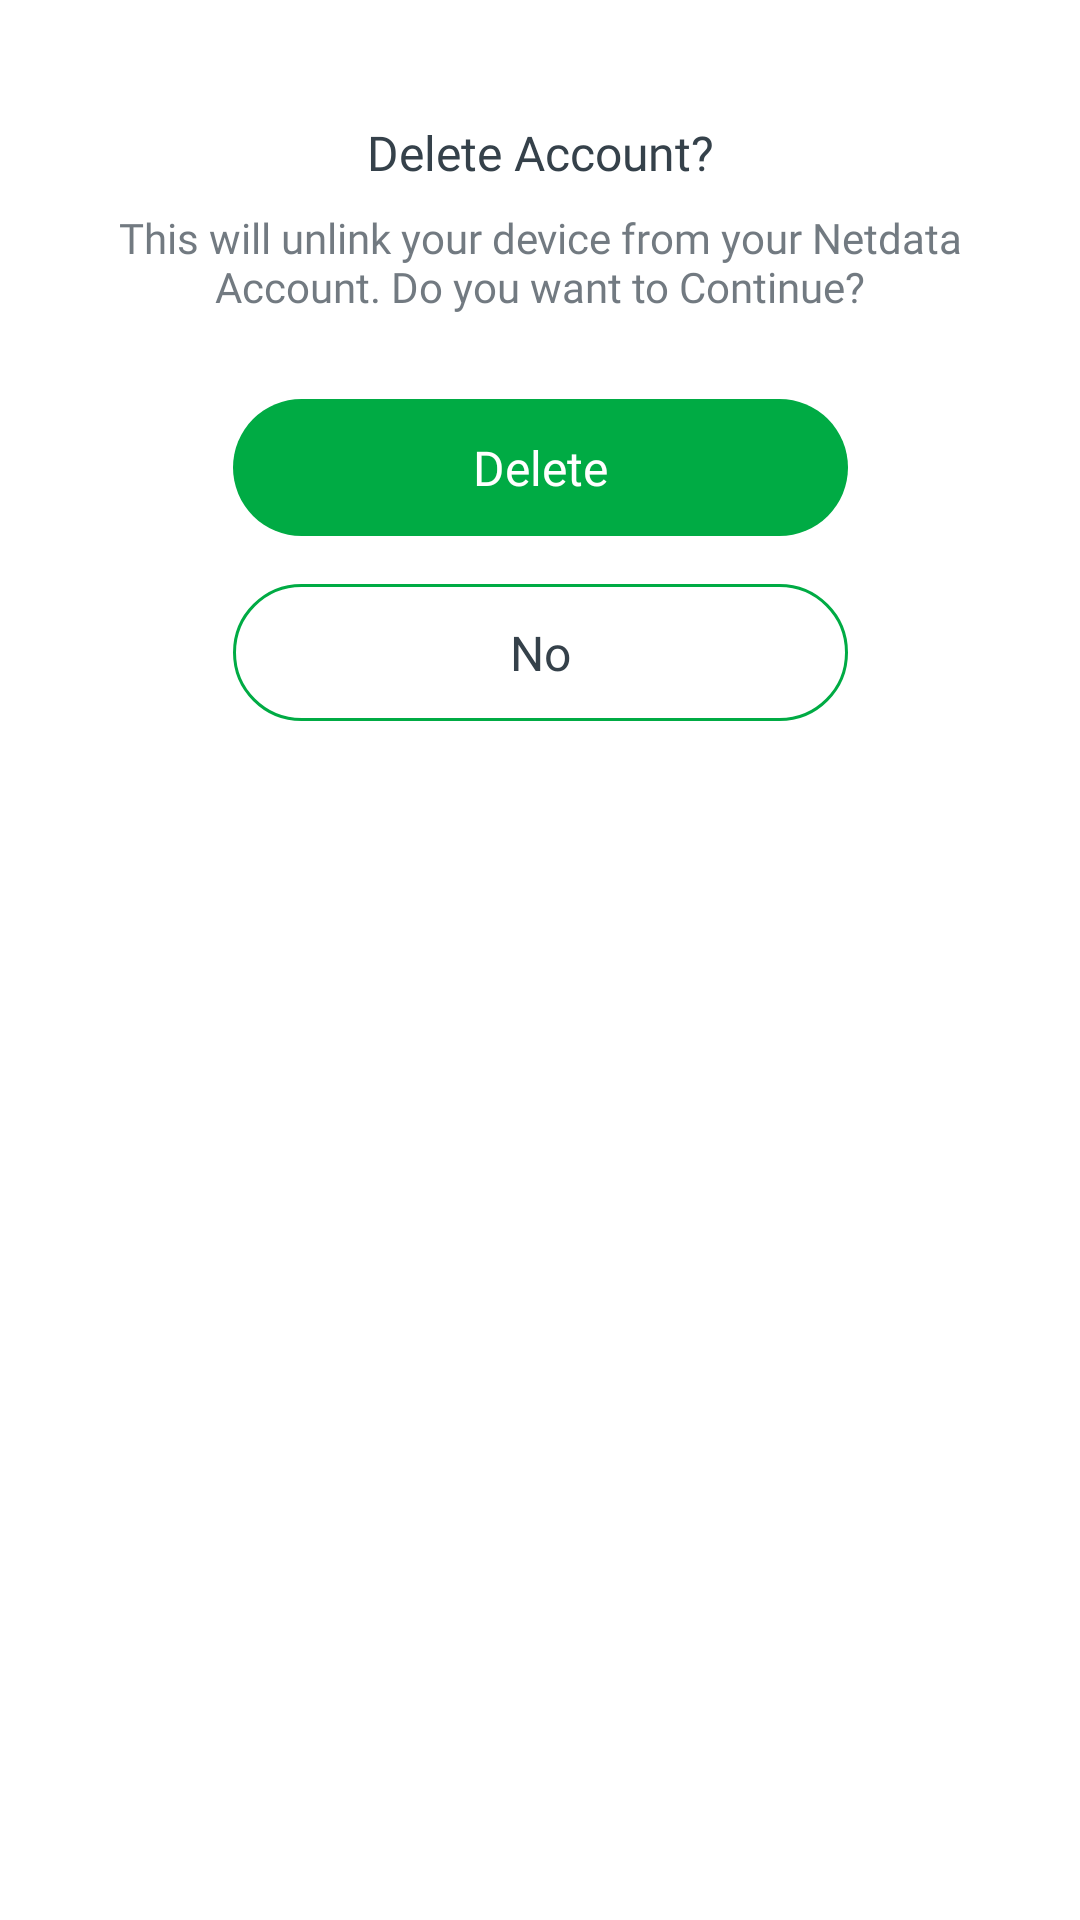

Produce the Android XML layout that renders to this screen, including the resource entries it uses.
<!-- AndroidManifest.xml: application theme AppTheme -->
<!-- res/layout/dialog_delete_account.xml -->
<?xml version="1.0" encoding="utf-8"?>
<androidx.constraintlayout.widget.ConstraintLayout xmlns:android="http://schemas.android.com/apk/res/android"
    android:layout_width="match_parent"
    android:layout_marginEnd="@dimen/dp_50"
    android:layout_marginStart="@dimen/dp_50"
    android:layout_height="wrap_content"
    android:paddingVertical="@dimen/dp_40"
    style="@style/ChangeBackgroundTintWhiteToBlack1C"
    android:background="@drawable/dw_corner_twelve_bg"
    xmlns:app="http://schemas.android.com/apk/res-auto">

    <androidx.appcompat.widget.AppCompatTextView
        android:id="@+id/textViewTitleDeleteAccount"
        style="@style/AppTheme.AppTextView.MediumBlack16"
        android:text="@string/title_delete_account"
        app:layout_constraintStart_toStartOf="parent"
        app:layout_constraintEnd_toEndOf="parent"
        app:layout_constraintTop_toTopOf="parent"/>

    <androidx.appcompat.widget.AppCompatTextView
        android:id="@+id/textViewDeleteAccountText"
        android:layout_width="@dimen/dp_0"
        style="@style/AppTheme.AppTextView.RegularBlack14"
        android:alpha="0.7"
        android:text="@string/label_this_will_unlink_your_device_from_your_netdata_account_do_you_want_to_continue"
        android:layout_marginTop="@dimen/dp_8"
        android:layout_marginHorizontal="@dimen/dp_20"
        android:textAlignment="center"
        app:layout_constraintStart_toStartOf="parent"
        app:layout_constraintEnd_toEndOf="parent"
        app:layout_constraintTop_toBottomOf="@id/textViewTitleDeleteAccount"/>

    <androidx.appcompat.widget.AppCompatButton
        android:id="@+id/buttonDelete"
        style="@style/AppCompatButtonGreenWithCorner28"
        android:backgroundTint="@color/colorPrimary"
        android:text="@string/btn_delete"
        android:textColor="@color/colorWhite"
        android:layout_marginTop="@dimen/dp_28"
        app:layout_constraintStart_toStartOf="parent"
        app:layout_constraintEnd_toEndOf="parent"
        app:layout_constraintTop_toBottomOf="@id/textViewDeleteAccountText"/>

    <androidx.appcompat.widget.AppCompatButton
        android:id="@+id/buttonNo"
        android:layout_width="@dimen/dp_0"
        style="@style/AppCompatButtonGreenWithCorner28"
        android:background="@drawable/dw_corner_twenty_six_with_border"
        android:text="@string/btn_no"
        android:layout_marginTop="@dimen/dp_16"
        app:layout_constraintStart_toStartOf="@id/buttonDelete"
        app:layout_constraintEnd_toEndOf="@id/buttonDelete"
        app:layout_constraintTop_toBottomOf="@id/buttonDelete"/>

</androidx.constraintlayout.widget.ConstraintLayout>
<!-- resources referenced by this layout -->
<resources>
  <color name="colorPrimary">#00AB44</color>
  <color name="colorWhite">#FFFFFF</color>
  <dimen name="dp_0">0dp</dimen>
  <dimen name="dp_16">16dp</dimen>
  <dimen name="dp_20">20dp</dimen>
  <dimen name="dp_28">28dp</dimen>
  <dimen name="dp_40">40dp</dimen>
  <dimen name="dp_50">50dp</dimen>
  <dimen name="dp_8">8dp</dimen>
  <!-- drawable dw_corner_twelve_bg (drawable) -->
  <?xml version="1.0" encoding="utf-8"?>
  <shape xmlns:android="http://schemas.android.com/apk/res/android">
      <corners android:radius="@dimen/dp_12"/>
  </shape>
  <!-- drawable dw_corner_twenty_six_with_border (drawable) -->
  <?xml version="1.0" encoding="utf-8"?>
  <shape xmlns:android="http://schemas.android.com/apk/res/android">
      <corners android:radius="@dimen/dp_26"/>
      <stroke android:color="@color/colorPrimary" android:width="@dimen/dp_1"/>
      <solid android:color="@color/colorWhite"/>
  </shape>
  <string name="btn_delete">Delete</string>
  <string name="btn_no">No</string>
  <string name="label_this_will_unlink_your_device_from_your_netdata_account_do_you_want_to_continue">This will unlink your device from your Netdata Account. Do you want to Continue?</string>
  <string name="title_delete_account">Delete Account?</string>
  <style name="AppTheme.AppTextView.MediumBlack16" parent="Widget.BaseAppTextView">
          <item name="android:textSize">@dimen/sp_16</item>
          <item name="android:textColor">@color/colorBlack35</item>
          <item name="android:fontFamily">@font/font_ibm_plex_sans_medium</item>
      </style>
  <style name="AppTheme.AppTextView.RegularBlack14" parent="Widget.BaseAppTextView">
          <item name="android:textSize">@dimen/sp_14</item>
          <item name="android:textColor">@color/colorBlack35</item>
          <item name="android:fontFamily">@font/font_ibm_plex_sans_regular</item>
      </style>
  <style name="ChangeBackgroundTintWhiteToBlack1C" parent="">
          <item name="android:backgroundTint">@color/colorWhite</item>
      </style>
  <dimen name="dp_12">12dp</dimen>
  <dimen name="dp_26">26dp</dimen>
  <dimen name="dp_1">1dp</dimen>
  <color name="colorBlack35">#35414A</color>
  <dimen name="dp_80">80dp</dimen>
  <!-- drawable dw_corner_thirty_bg (drawable) -->
  <?xml version="1.0" encoding="utf-8"?>
  <shape xmlns:android="http://schemas.android.com/apk/res/android">
      <corners android:radius="@dimen/dp_30"/>
  </shape>
  <dimen name="sp_16">16sp</dimen>
  <dimen name="sp_14">14sp</dimen>
  <color name="colorPrimaryDark">#00AB44</color>
  <color name="colorAccent">#00AB44</color>
  <style name="AppBottomSheetDialogTheme" parent="Theme.Design.Light.BottomSheetDialog">
          <item name="bottomSheetStyle">@style/AppModalStyle</item>
      </style>
  <style name="Widget.MaterialComponents.Chip" parent="Widget.MaterialComponents.Button">
          
  
          
          <item name="android:textColor">@color/colorBlack35</item>
          <item name="android:textSize">@dimen/sp_14</item>
          
      </style>
  <dimen name="dp_18">18dp</dimen>
  <dimen name="dp_30">30dp</dimen>
  <style name="AppModalStyle" parent="Widget.Design.BottomSheet.Modal">
          <item name="android:background">@drawable/dw_dialog_bg</item>
      </style>
  <!-- drawable dw_dialog_bg (drawable) -->
  <?xml version="1.0" encoding="utf-8"?>
  <shape xmlns:android="http://schemas.android.com/apk/res/android">
      <corners android:topLeftRadius="@dimen/dp_12"
          android:topRightRadius="@dimen/dp_12"/>
  
      <gradient android:startColor="#f3f3f3" android:centerColor="#f1faf5" android:endColor="#def4e7" android:angle="270"/>
  </shape>
</resources>
